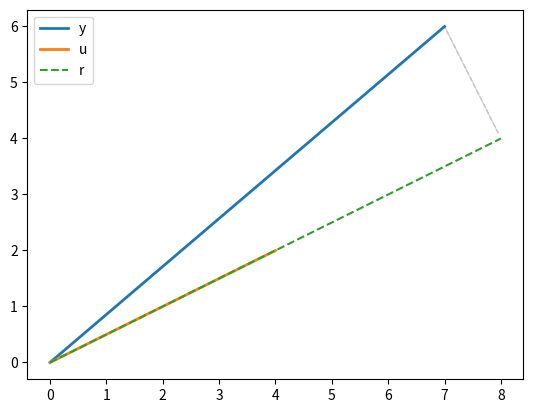

Recreate this plot in Python.
import matplotlib.pyplot as plt
import numpy as np

def inner_product(u, v):
    len_u = len(u)
    len_v = len(v)
    if len_u != len_v:
        return None
    ret = 0
    for i in range(len_u):
        ret += u[i] * v[i]
    return ret

def project(y, u):
    return inner_product(y, u)/inner_product(u, u)*u

y = np.array([7, 6]).T
u = np.array([4, 2]).T

r = project(y, u)

print(r)

#plot result
plt.figure()
plt.plot([0, y[0]], [0, y[1]],lw=2, label='y')
plt.plot([0, u[0]], [0, u[1]],lw=2, label='u')
plt.plot([0, r[0]], [0, r[1]],'--', label='r')
plt.arrow(
    y[0], y[1], (r[0]-y[0])*.95, (r[1]-y[1])*.95,
    linestyle='dashed', alpha=0.2)
plt.legend(loc='best')
plt.show()


